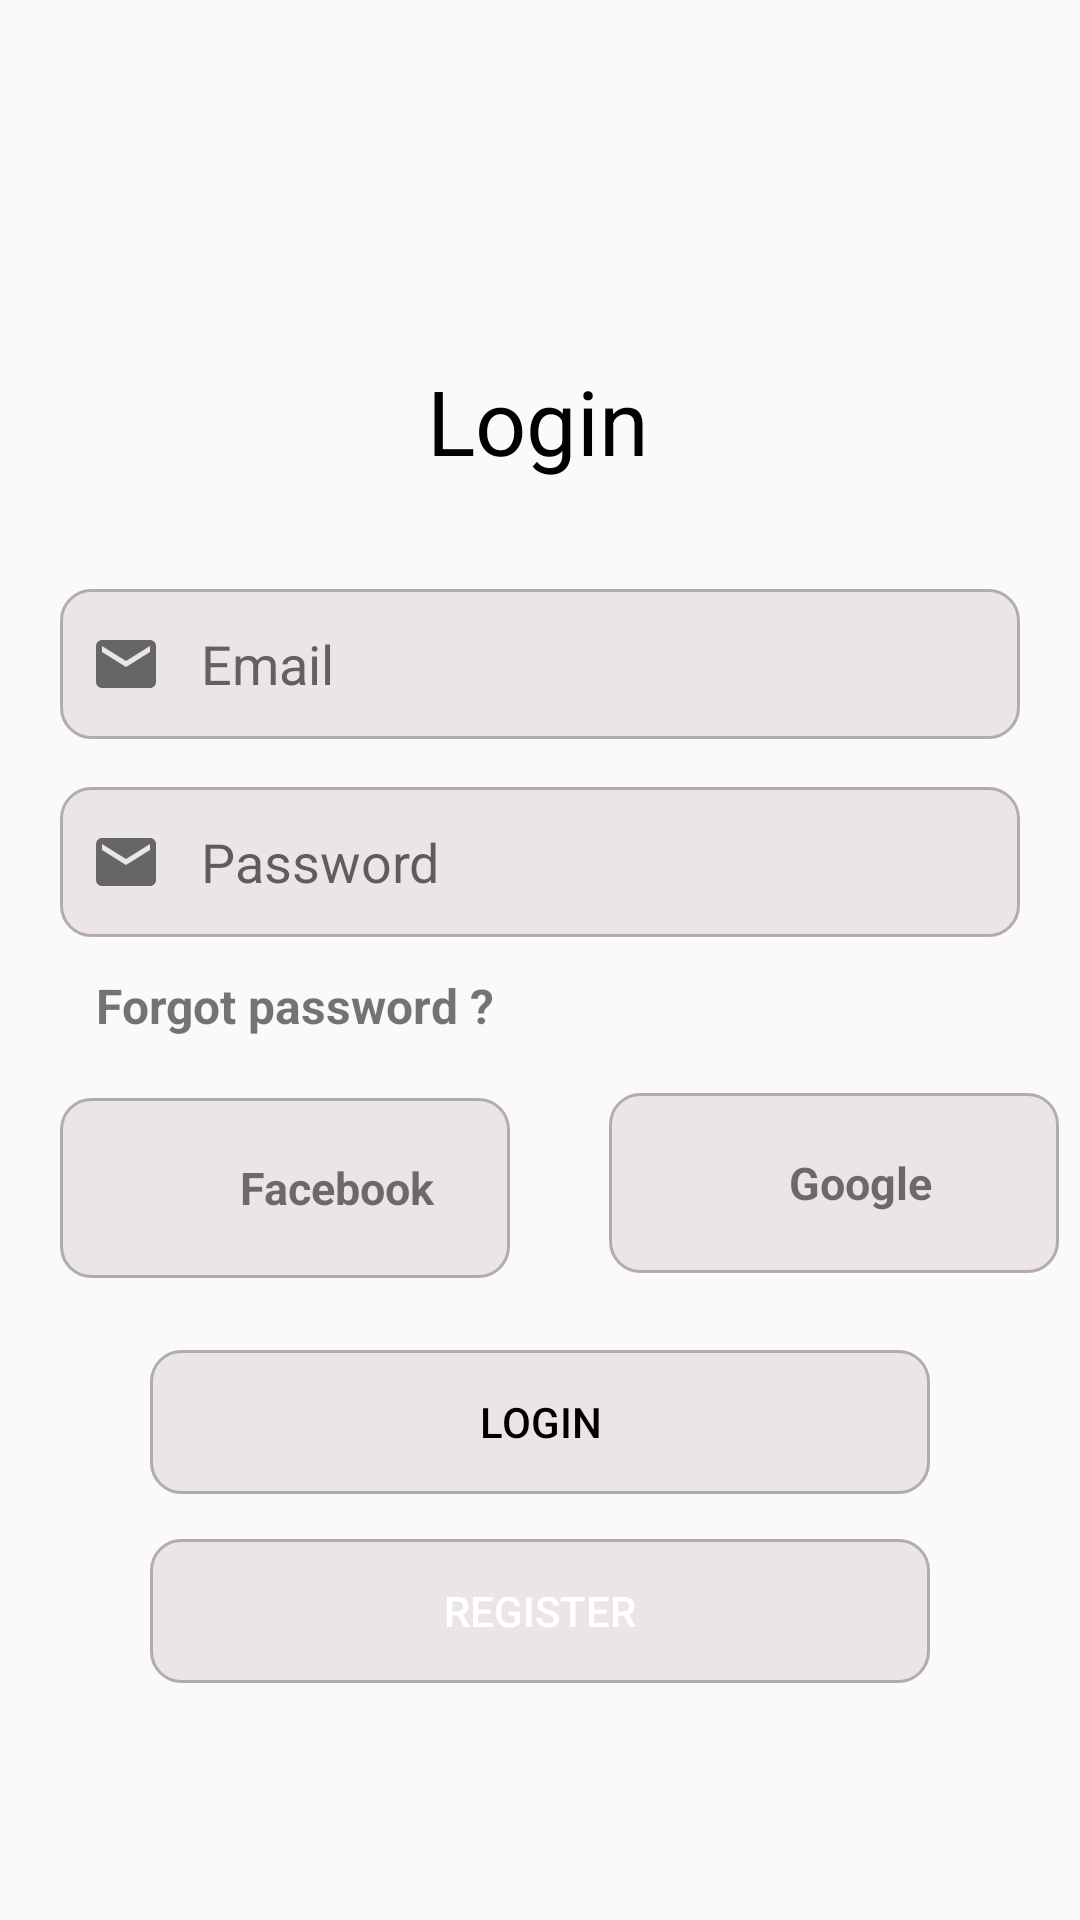

Produce the Android XML layout that renders to this screen, including the resource entries it uses.
<!-- AndroidManifest.xml: application theme Theme.Localbrandstore -->
<!-- res/layout/activity_login.xml -->
<?xml version="1.0" encoding="utf-8"?>
<androidx.constraintlayout.widget.ConstraintLayout xmlns:android="http://schemas.android.com/apk/res/android"
    xmlns:app="http://schemas.android.com/apk/res-auto"
    xmlns:tools="http://schemas.android.com/tools"
    android:layout_width="match_parent"
    android:layout_height="match_parent"
    tools:context=".activity.LoginActivity">

    <TextView
        android:id="@+id/textView"
        android:layout_width="wrap_content"
        android:layout_height="wrap_content"
        android:layout_marginTop="120dp"
        android:text="Login"
        android:textColor="@color/black"
        android:textSize="30sp"
        app:layout_constraintEnd_toEndOf="parent"
        app:layout_constraintHorizontal_bias="0.498"
        app:layout_constraintStart_toStartOf="parent"
        app:layout_constraintTop_toTopOf="parent" />

    <EditText
        android:id="@+id/emailLogin"
        android:layout_width="match_parent"
        android:layout_height="wrap_content"
        android:layout_marginHorizontal="20dp"
        android:layout_marginTop="36dp"
        android:background="@drawable/bg_edt_design"
        android:drawableLeft="@drawable/ic_baseline_email_24"
        android:hint="   Email"
        android:minHeight="50dp"
        android:paddingLeft="10dp"
        android:textColor="@color/black"
        android:textColorHint="#616161"
        app:layout_constraintTop_toBottomOf="@+id/textView"
        tools:ignore="TextContrastCheck"
        tools:layout_editor_absoluteX="20dp" />

    <EditText
        android:id="@+id/passwordLogin"
        android:layout_width="match_parent"
        android:layout_height="wrap_content"
        android:layout_marginHorizontal="20dp"
        android:layout_marginTop="16dp"
        android:background="@drawable/bg_edt_design"
        android:drawableLeft="@drawable/ic_baseline_email_24"
        android:hint="   Password"
        android:inputType="textPassword"
        android:minHeight="50dp"
        android:paddingLeft="10dp"
        android:textColor="@color/black"
        app:layout_constraintEnd_toEndOf="@+id/emailLogin"
        app:layout_constraintStart_toStartOf="@+id/emailLogin"
        app:layout_constraintTop_toBottomOf="@+id/emailLogin" />

    <TextView
        android:id="@+id/tvForgotPass"
        android:layout_width="wrap_content"
        android:layout_height="wrap_content"
        android:layout_marginStart="12dp"
        android:layout_marginTop="12dp"
        android:text="Forgot password ?"
        android:textSize="16sp"
        android:textStyle="bold"
        app:layout_constraintStart_toStartOf="@+id/passwordLogin"
        app:layout_constraintTop_toBottomOf="@+id/passwordLogin" />

    <LinearLayout
        android:id="@+id/Sign_FB"
        android:layout_width="150dp"
        android:layout_height="60dp"
        android:layout_marginStart="20dp"
        android:layout_marginTop="20dp"
        android:background="@drawable/bg_edt_design"
        android:orientation="horizontal"
        app:layout_constraintStart_toStartOf="parent"
        app:layout_constraintTop_toBottomOf="@+id/tvForgotPass">

        <ImageView
            android:layout_width="40dp"
            android:layout_height="40dp"
            android:layout_gravity="center"
            android:layout_marginLeft="10dp"
            android:src="@drawable/facebook" />

        <TextView
            android:layout_width="wrap_content"
            android:layout_height="wrap_content"
            android:layout_gravity="center"
            android:layout_marginLeft="10dp"
            android:text="Facebook"
            android:textSize="15sp"
            android:textStyle="bold" />
    </LinearLayout>

    <LinearLayout
        android:id="@+id/Sign_GG"
        android:layout_width="150dp"
        android:layout_height="60dp"
        android:layout_marginTop="52dp"
        android:background="@drawable/bg_edt_design"
        android:orientation="horizontal"
        app:layout_constraintEnd_toEndOf="parent"
        app:layout_constraintHorizontal_bias="0.824"
        app:layout_constraintStart_toEndOf="@+id/Sign_FB"
        app:layout_constraintTop_toBottomOf="@+id/passwordLogin">

        <ImageView
            android:layout_width="40dp"
            android:layout_height="40dp"
            android:layout_gravity="center"
            android:layout_marginLeft="10dp"
            android:src="@drawable/google" />

        <TextView
            android:layout_width="wrap_content"
            android:layout_height="wrap_content"
            android:layout_gravity="center"
            android:layout_marginLeft="10dp"
            android:text="Google"
            android:textSize="15sp"
            android:textStyle="bold" />
    </LinearLayout>

    <Button
        android:id="@+id/btnLogin"
        android:layout_width="match_parent"
        android:layout_height="wrap_content"
        android:layout_marginHorizontal="50dp"
        android:layout_marginTop="24dp"
        android:background="@drawable/bg_edt_design"
        android:text="Login"
        android:textColor="@color/black"
        app:layout_constraintEnd_toEndOf="parent"
        app:layout_constraintStart_toStartOf="parent"
        app:layout_constraintTop_toBottomOf="@+id/Sign_FB" />

    <Button
        android:id="@+id/btnBackRegister"
        android:layout_width="match_parent"
        android:layout_height="wrap_content"
        android:layout_marginHorizontal="50dp"
        android:layout_marginTop="15dp"
        android:background="@drawable/bg_edt_design"
        android:text="Register"
        android:textColor="@color/white"
        app:layout_constraintBottom_toBottomOf="parent"
        app:layout_constraintEnd_toEndOf="parent"
        app:layout_constraintHorizontal_bias="0.505"
        app:layout_constraintStart_toStartOf="parent"
        app:layout_constraintTop_toBottomOf="@+id/btnLogin"
        app:layout_constraintVertical_bias="0.0" />

</androidx.constraintlayout.widget.ConstraintLayout>
<!-- resources referenced by this layout -->
<resources>
  <color name="black">#FF000000</color>
  <color name="white">#FFFFFFFF</color>
  <!-- drawable bg_edt_design (drawable) -->
  <?xml version="1.0" encoding="utf-8"?>
  <shape xmlns:android="http://schemas.android.com/apk/res/android">
      <stroke android:color="#F0AFA8A8"
          android:width="1dp" />
      <corners android:radius="10dp"/>
      <solid android:color="@color/trans2"/>
  </shape>
  <!-- drawable ic_baseline_email_24 (drawable) -->
  <vector android:alpha="0.9" android:height="24dp" android:tint="#585757"
      android:viewportHeight="24" android:viewportWidth="24"
      android:width="24dp" xmlns:android="http://schemas.android.com/apk/res/android">
      <path android:fillColor="@android:color/white" android:pathData="M20,4L4,4c-1.1,0 -1.99,0.9 -1.99,2L2,18c0,1.1 0.9,2 2,2h16c1.1,0 2,-0.9 2,-2L22,6c0,-1.1 -0.9,-2 -2,-2zM20,8l-8,5 -8,-5L4,6l8,5 8,-5v2z"/>
  </vector>
  <style name="Theme.Localbrandstore" parent="Theme.AppCompat.DayNight.DarkActionBar">
          
          <item name="colorPrimary">@color/purple_500</item>
          <item name="colorPrimaryVariant">@color/purple_700</item>
          <item name="colorOnPrimary">@color/white</item>
          
          <item name="colorSecondary">@color/teal_200</item>
          <item name="colorSecondaryVariant">@color/teal_700</item>
          <item name="colorOnSecondary">@color/black</item>
          
          <item name="android:statusBarColor" tools:targetApi="l">?attr/colorPrimaryVariant</item>
          
      </style>
  <color name="trans2">#80DFD2D2</color>
  <color name="purple_500">#FF6200EE</color>
  <color name="purple_700">#FF3700B3</color>
  <color name="teal_200">#FF03DAC5</color>
  <color name="teal_700">#FF018786</color>
</resources>
